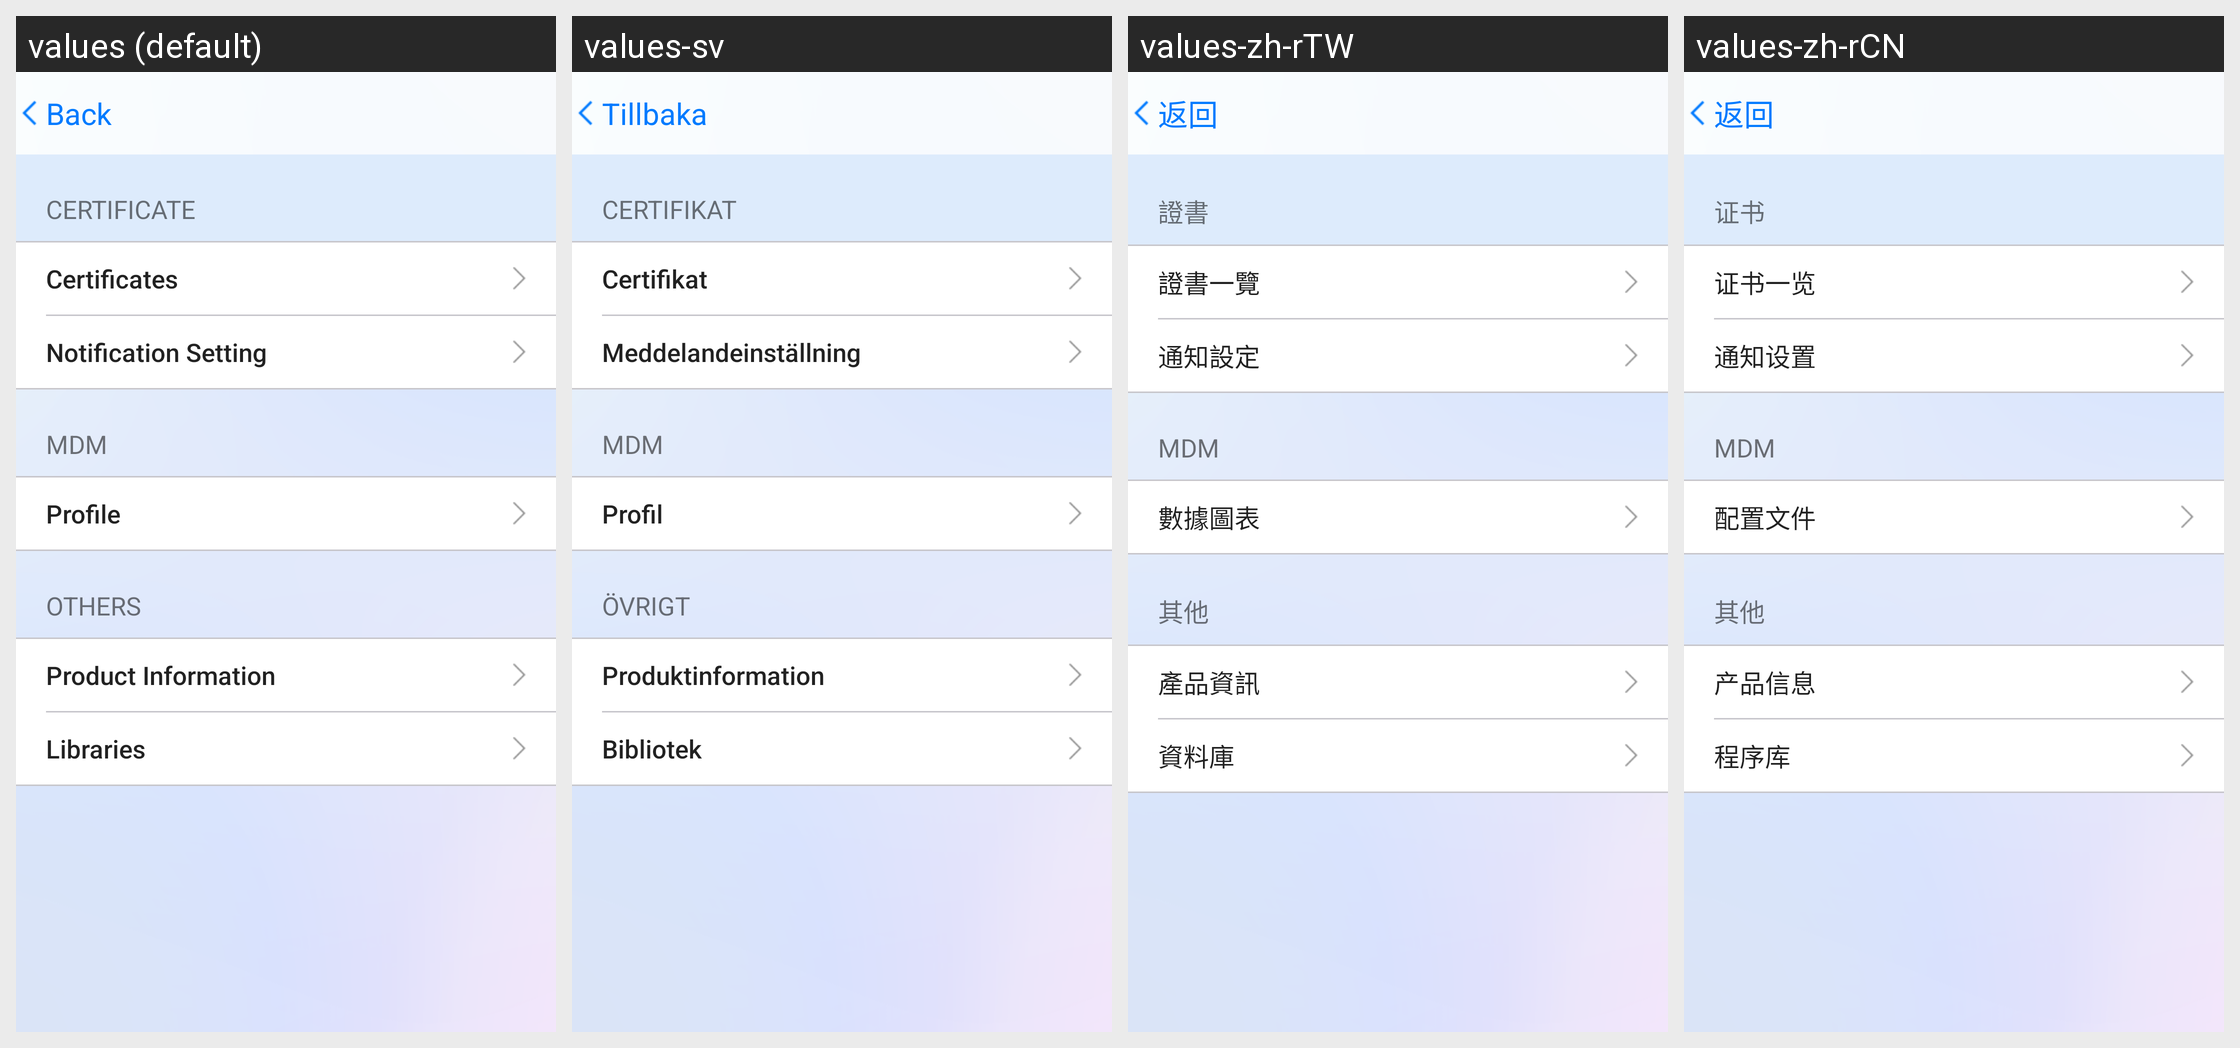

The same Android screen rendered under several of its app's locales, left to right. List the strings drawn on it with the default value and each locale's translation.
Android screen res/layout/activity_setting.xml rendered under 4 locales, left to right: values (default), values-sv, values-zh-rTW, values-zh-rCN. Device: Nexus 5 (rendered at 1080×1920; each locale shown at half size, 540×960, under a caption strip naming it); theme Theme.AppCompat.Light.NoActionBar.
Other locales in the repository, not shown: values-da, values-de, values-es, values-fr, values-ja, values-ko, values-nl, values-ru, values-vi.
Strings drawn on this screen, with the default value and each locale's value (text and hints the layout hard-codes, and strings that could not be matched under every locale, appear in the picture but are not listed):

label_list_certificate
  values: Certificate
  values-sv: Certifikat
  values-zh-rTW: 證書
  values-zh-rCN: 证书

list_cert
  values: Certificates
  values-sv: Certifikat
  values-zh-rTW: 證書一覽
  values-zh-rCN: 证书一览

notif_setting
  values: Notification Setting
  values-sv: Meddelandeinställning
  values-zh-rTW: 通知設定
  values-zh-rCN: 通知设置

mdm
  values: MDM
  values-sv: MDM
  values-zh-rTW: MDM
  values-zh-rCN: MDM

profile
  values: Profile
  values-sv: Profil
  values-zh-rTW: 數據圖表
  values-zh-rCN: 配置文件

label_other_setting
  values: Others
  values-sv: Övrigt
  values-zh-rTW: 其他
  values-zh-rCN: 其他

label_product_setting
  values: Product Information
  values-sv: Produktinformation
  values-zh-rTW: 產品資訊
  values-zh-rCN: 产品信息

label_library_setting
  values: Libraries
  values-sv: Bibliotek
  values-zh-rTW: 資料庫
  values-zh-rCN: 程序库

back
  values: Back
  values-sv: Tillbaka
  values-zh-rTW: 返回
  values-zh-rCN: 返回
